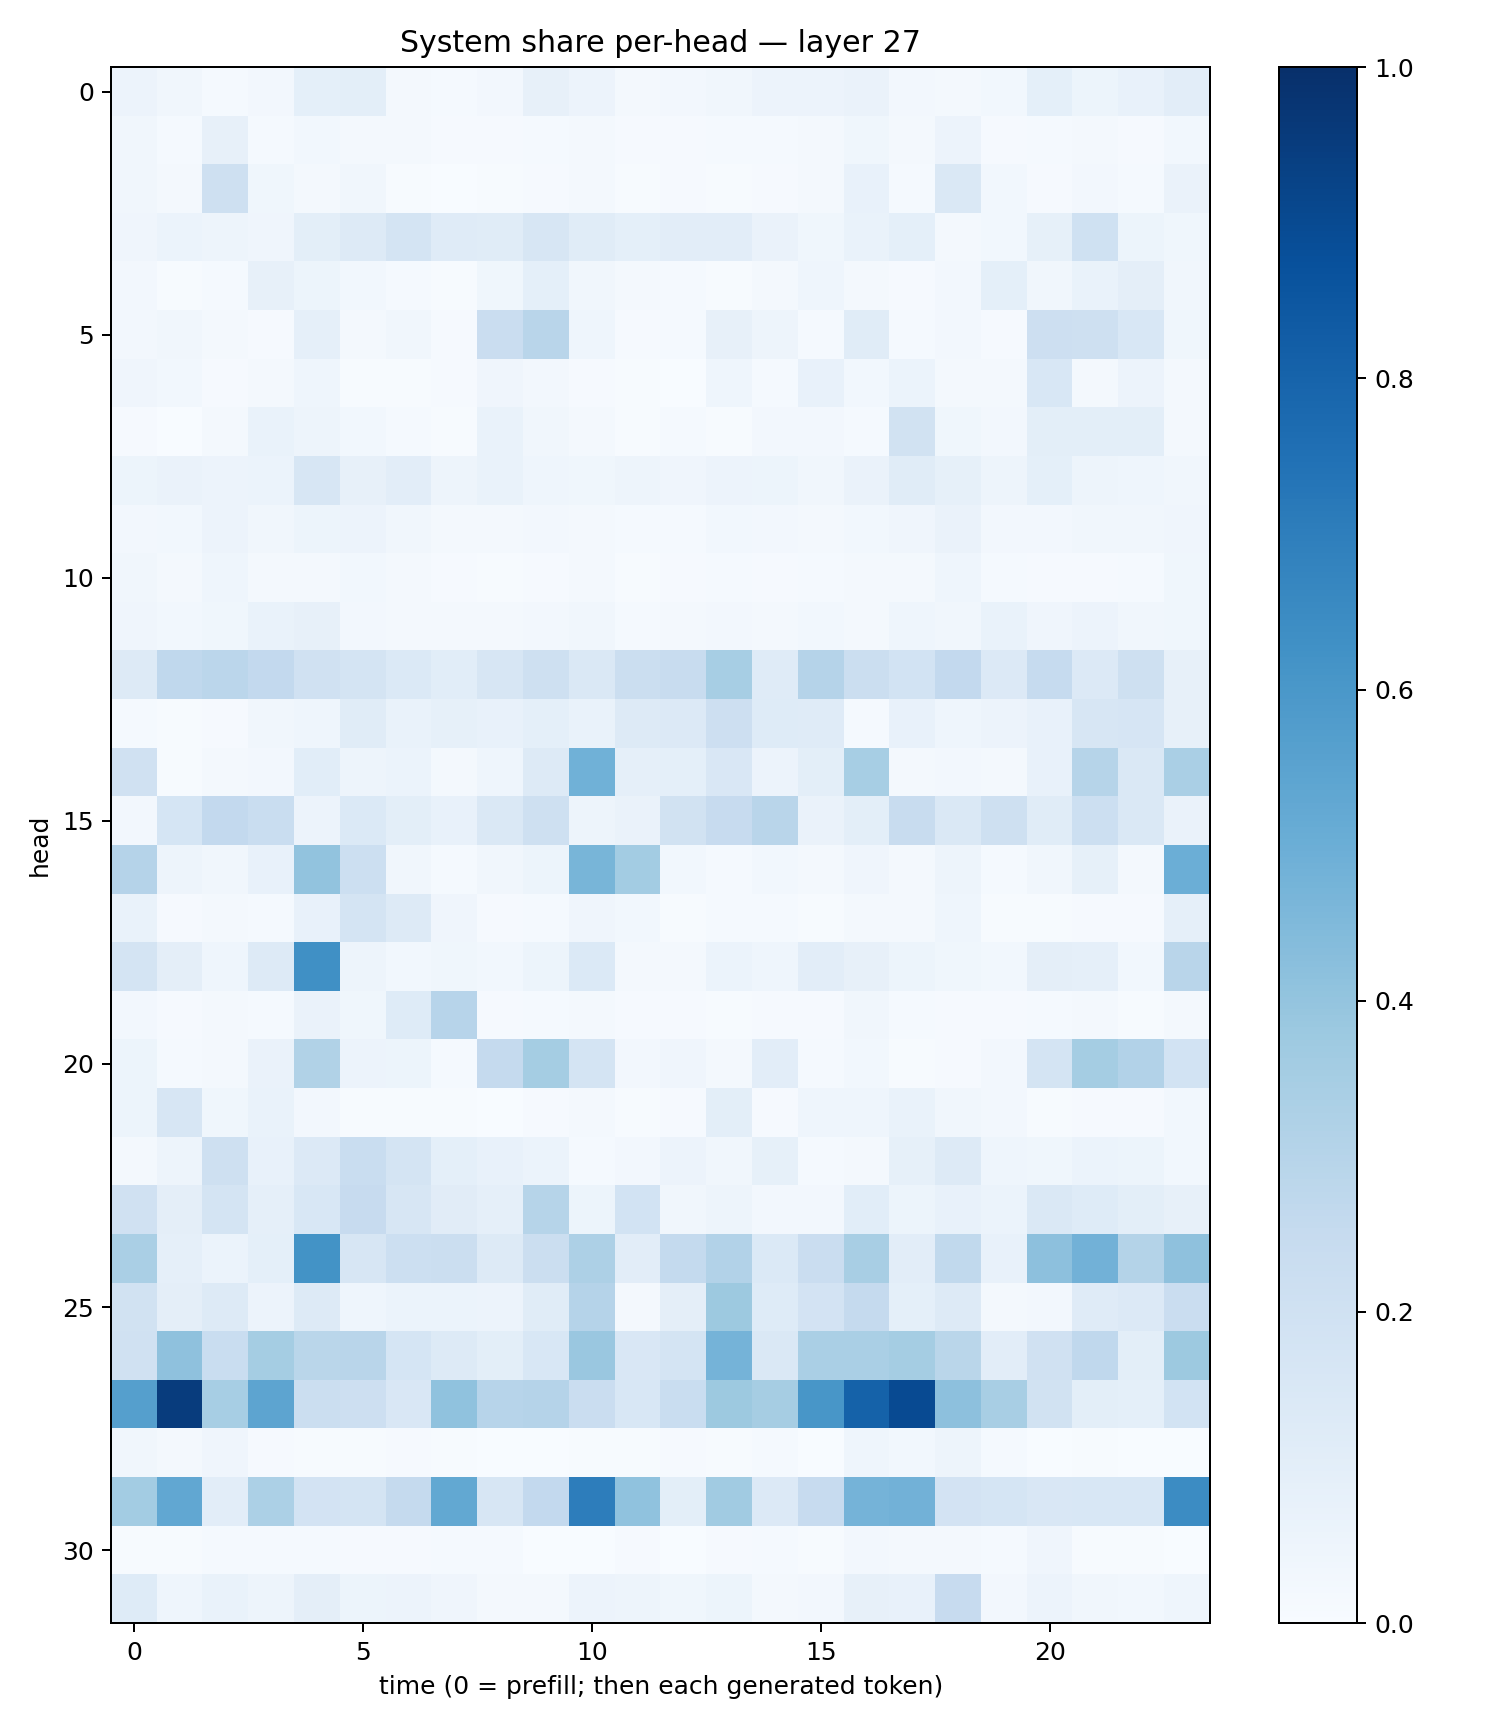

Source data for this figure (header and first rows):
0.057718735, 0.032038353, 0.014112846, 0.026828023, 0.09273712, 0.098770306, 0.017835924, 0.014976505, 0.024407377, 0.08051315, 0.057761155, 0.017531326, 0.02430699, 0.03169979, 0.055492997, 0.05548747, 0.06432102, 0.023448136, 0.016040383, 0.028555669, 0.09228941, 0.053488344, 0.07655527, 0.1038286
0.03156, 0.01321, 0.07928, 0.0128, 0.02758, 0.02021, 0.02302, 0.009965, 0.009263, 0.01219, 0.02202, 0.00872, 0.01162, 0.01416, 0.01562, 0.02252, 0.03662, 0.01576, 0.05585, 0.00961, 0.01406, 0.02112, 0.01119, 0.02775
0.03509, 0.01615, 0.2034, 0.03681, 0.01996, 0.03192, 0.005472, 0.003109, 0.00671, 0.01022, 0.02037, 0.006397, 0.009737, 0.005513, 0.01111, 0.01609, 0.07169, 0.015, 0.1437, 0.03003, 0.008468, 0.02603, 0.01173, 0.06617
0.04007, 0.06067, 0.05059, 0.03993, 0.09963, 0.1263, 0.1766, 0.1185, 0.1143, 0.1564, 0.1162, 0.09148, 0.1052, 0.1048, 0.06525, 0.03863, 0.06779, 0.0902, 0.02095, 0.02962, 0.08502, 0.2019, 0.05215, 0.03644
0.0249, 0.005747, 0.01296, 0.07823, 0.05461, 0.03113, 0.0129, 0.007098, 0.03671, 0.09175, 0.03234, 0.01884, 0.0129, 0.007172, 0.01613, 0.04361, 0.01839, 0.008889, 0.02733, 0.09224, 0.03217, 0.06947, 0.09618, 0.03483
0.0272, 0.03199, 0.01812, 0.0109, 0.08891, 0.02239, 0.03436, 0.008308, 0.2294, 0.292, 0.04516, 0.009468, 0.01487, 0.07935, 0.0485, 0.01531, 0.1159, 0.01342, 0.02473, 0.01133, 0.2125, 0.2082, 0.1528, 0.03631
0.04132, 0.02742, 0.008229, 0.01794, 0.04649, 0.007183, 0.007076, 0.009752, 0.03963, 0.02707, 0.0108, 0.006233, 0.003896, 0.0457, 0.01193, 0.07446, 0.03064, 0.06085, 0.0206, 0.01666, 0.1531, 0.02302, 0.05499, 0.02012
0.008845, 0.003315, 0.01759, 0.06989, 0.05031, 0.02938, 0.013, 0.003966, 0.06676, 0.03497, 0.02083, 0.007026, 0.01372, 0.005392, 0.02477, 0.02665, 0.01425, 0.1882, 0.03811, 0.02642, 0.09905, 0.101, 0.0983, 0.01624
0.05333, 0.06288, 0.05473, 0.05928, 0.1594, 0.08164, 0.1018, 0.04749, 0.0665, 0.0445, 0.03891, 0.04863, 0.03979, 0.05695, 0.05458, 0.03457, 0.06368, 0.1162, 0.08265, 0.04962, 0.09138, 0.04921, 0.04423, 0.0328
0.0245, 0.02845, 0.05717, 0.03293, 0.05244, 0.05665, 0.03437, 0.02117, 0.01814, 0.02371, 0.02261, 0.01214, 0.01321, 0.02956, 0.02714, 0.01957, 0.02968, 0.04252, 0.06546, 0.02383, 0.02577, 0.03316, 0.03275, 0.04103
0.03278, 0.02298, 0.04622, 0.01739, 0.01915, 0.02938, 0.0179, 0.00903, 0.005599, 0.01099, 0.01635, 0.005445, 0.009801, 0.01387, 0.009004, 0.01228, 0.01636, 0.02048, 0.04654, 0.01529, 0.01034, 0.01025, 0.012, 0.03866
0.04111, 0.02911, 0.03722, 0.06886, 0.08114, 0.02688, 0.01996, 0.01739, 0.0175, 0.02562, 0.03293, 0.01324, 0.01924, 0.02609, 0.0217, 0.02778, 0.02004, 0.04323, 0.03245, 0.06924, 0.04249, 0.05589, 0.03481, 0.0377
0.1322, 0.2678, 0.2823, 0.2609, 0.1988, 0.1773, 0.1383, 0.1091, 0.1573, 0.2033, 0.1431, 0.223, 0.2401, 0.346, 0.1185, 0.3032, 0.2235, 0.1846, 0.2607, 0.1335, 0.2473, 0.1356, 0.2094, 0.08023
0.01351, 0.006516, 0.01056, 0.03189, 0.04623, 0.1163, 0.0701, 0.08273, 0.07746, 0.09014, 0.06717, 0.1276, 0.1341, 0.2139, 0.1213, 0.1206, 0.01388, 0.07448, 0.04383, 0.05508, 0.07142, 0.1577, 0.1651, 0.07817
0.1973, 0.007229, 0.01625, 0.02351, 0.1085, 0.04783, 0.05983, 0.0206, 0.04498, 0.1271, 0.487, 0.08909, 0.0906, 0.1498, 0.0552, 0.1014, 0.3452, 0.02135, 0.02733, 0.0183, 0.07473, 0.2985, 0.1463, 0.3383
0.02362, 0.169, 0.2596, 0.2339, 0.05509, 0.1386, 0.09924, 0.0747, 0.1467, 0.2106, 0.04808, 0.0653, 0.1887, 0.2453, 0.2922, 0.0653, 0.09966, 0.2407, 0.1466, 0.2102, 0.1164, 0.2173, 0.1457, 0.06584
0.3039, 0.04913, 0.0329, 0.07067, 0.4031, 0.2175, 0.03236, 0.01197, 0.03475, 0.05285, 0.4668, 0.3589, 0.02838, 0.01396, 0.03016, 0.02067, 0.03985, 0.02261, 0.04898, 0.01483, 0.03376, 0.08229, 0.02221, 0.4975
0.06696, 0.01052, 0.01651, 0.01489, 0.0757, 0.1759, 0.1267, 0.0408, 0.01124, 0.01213, 0.03935, 0.02802, 0.007014, 0.01354, 0.0127, 0.007598, 0.01926, 0.02175, 0.04305, 0.004961, 0.005085, 0.009892, 0.00959, 0.08878
0.1776, 0.09434, 0.04544, 0.1311, 0.6312, 0.04945, 0.03124, 0.0386, 0.03004, 0.05163, 0.1391, 0.02225, 0.02008, 0.06079, 0.04308, 0.1019, 0.07915, 0.05267, 0.03574, 0.02978, 0.09403, 0.08722, 0.02812, 0.2901
0.02516, 0.009903, 0.01659, 0.01435, 0.0639, 0.03818, 0.1241, 0.2953, 0.01155, 0.01451, 0.0216, 0.00801, 0.008391, 0.006797, 0.007875, 0.008865, 0.03159, 0.01222, 0.01124, 0.009242, 0.012, 0.01684, 0.006524, 0.02068
0.05187, 0.01353, 0.01921, 0.06426, 0.3138, 0.05642, 0.05462, 0.01356, 0.251, 0.3517, 0.1731, 0.02489, 0.0425, 0.02044, 0.104, 0.01409, 0.0304, 0.005404, 0.008391, 0.02639, 0.1786, 0.3544, 0.3114, 0.1848
0.05285, 0.162, 0.03535, 0.06666, 0.02371, 0.005875, 0.004991, 0.005387, 0.003609, 0.01098, 0.02246, 0.007006, 0.01022, 0.09979, 0.008359, 0.04329, 0.04525, 0.06861, 0.03211, 0.02533, 0.006924, 0.009897, 0.009321, 0.03118
0.02271, 0.04794, 0.2068, 0.0748, 0.134, 0.2327, 0.1782, 0.09107, 0.07289, 0.06183, 0.01496, 0.02637, 0.05623, 0.03453, 0.08363, 0.01533, 0.01844, 0.08388, 0.1293, 0.04471, 0.03538, 0.06244, 0.05383, 0.0302
0.1957, 0.09435, 0.1755, 0.08779, 0.1555, 0.2434, 0.161, 0.1108, 0.08618, 0.2988, 0.05177, 0.1844, 0.0313, 0.04961, 0.0269, 0.02667, 0.1077, 0.05282, 0.07053, 0.06061, 0.1424, 0.1211, 0.09903, 0.08168
0.3389, 0.08757, 0.05905, 0.09229, 0.6211, 0.1592, 0.2152, 0.2188, 0.1312, 0.2224, 0.3259, 0.1045, 0.2569, 0.3109, 0.1402, 0.2291, 0.3404, 0.1042, 0.2648, 0.07698, 0.4142, 0.4814, 0.307, 0.4106
0.1885, 0.09384, 0.1326, 0.05739, 0.1285, 0.0436, 0.05923, 0.06033, 0.05575, 0.1157, 0.3043, 0.01743, 0.09553, 0.3773, 0.1235, 0.1819, 0.2526, 0.09221, 0.1293, 0.01799, 0.02558, 0.1173, 0.135, 0.2294
0.1971, 0.4129, 0.2314, 0.3553, 0.2857, 0.2897, 0.1701, 0.1264, 0.09837, 0.1546, 0.3835, 0.1511, 0.1724, 0.4761, 0.1452, 0.3373, 0.3374, 0.3522, 0.2878, 0.1041, 0.199, 0.2659, 0.09802, 0.3755
0.5625, 0.9495, 0.3447, 0.5414, 0.222, 0.2139, 0.1519, 0.4068, 0.2932, 0.302, 0.2272, 0.1536, 0.2307, 0.3771, 0.3508, 0.6029, 0.807, 0.898, 0.4156, 0.3407, 0.1917, 0.1006, 0.0922, 0.1868
0.03285, 0.01574, 0.0414, 0.01145, 0.005024, 0.004755, 0.009775, 0.005597, 0.003328, 0.003805, 0.004551, 0.004021, 0.01131, 0.004683, 0.01365, 0.003525, 0.04583, 0.02761, 0.04774, 0.01451, 0.002427, 0.007707, 0.003134, 0.003565
0.3589, 0.5291, 0.1027, 0.3312, 0.1797, 0.1782, 0.2525, 0.5234, 0.1575, 0.2609, 0.7023, 0.4083, 0.101, 0.3634, 0.1358, 0.2448, 0.475, 0.482, 0.1825, 0.1686, 0.1509, 0.1549, 0.1529, 0.6469
0.006705, 0.007522, 0.01484, 0.01561, 0.01482, 0.01083, 0.0102, 0.01389, 0.01318, 0.003311, 0.003339, 0.01088, 0.003709, 0.008548, 0.01371, 0.004931, 0.02616, 0.01895, 0.01694, 0.01534, 0.03975, 0.00564, 0.005963, 0.001668
0.1218, 0.04501, 0.06683, 0.04734, 0.09582, 0.05385, 0.05772, 0.04013, 0.01983, 0.02018, 0.05543, 0.04866, 0.03744, 0.05104, 0.0212, 0.02657, 0.0787, 0.07064, 0.2446, 0.02488, 0.05557, 0.03353, 0.02944, 0.04516
